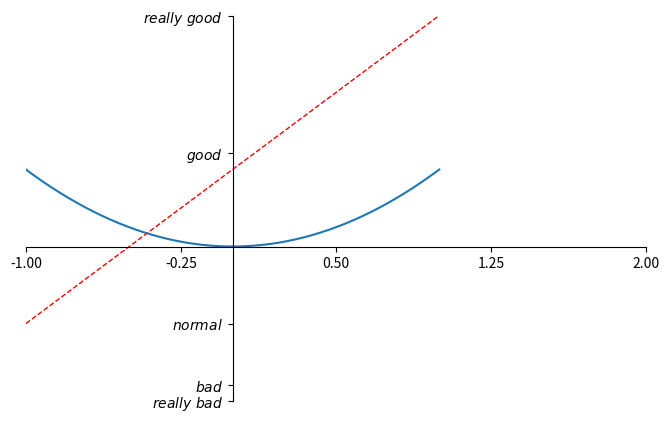

Here is the Python script that generated this plot:
import matplotlib.pyplot as plt
import numpy as np

x = np.linspace(-1, 1, 50)  # 范围是(-1,1);个数是50
y1 = 2 * x + 1
y2 = x ** 2

# 定义一个图像窗口, 编号为3；大小为(8, 5)
plt.figure(num=3, figsize=(8, 5))
plt.plot(x, y1, color="red", linewidth=1.0, linestyle='--')
plt.plot(x, y2)

# 设置坐标轴范围
plt.xlim((-1, 2))
plt.ylim((-2, 3))

# 设置坐标轴刻度
new_ticks = np.linspace(-1, 2, 5)
plt.xticks(new_ticks)
plt.yticks([-2, -1.8, -1, 1.22, 3], [r'$really\ bad$', r'$bad$', r'$normal$', r'$good$', r'$really\ good$'])

# 设置边框
ax = plt.gca()  # 获取当前坐标轴信息
ax.spines["right"].set_color("none")  # 使用.spines设置右边框颜色
ax.spines["top"].set_color("none")  # 使用.spines设置上边框颜色
ax.spines["bottom"].set_position(("data", 0))  # 设置边框位置：y=0的位置, (outward，axes，data)
ax.spines['left'].set_position(('data',0))  # 设置边框位置

# 设置刻度的位置
ax.xaxis.set_ticks_position("bottom")  # top，bottom，both，default，none
ax.yaxis.set_ticks_position('left')  # left，right，both，default，none

plt.show()